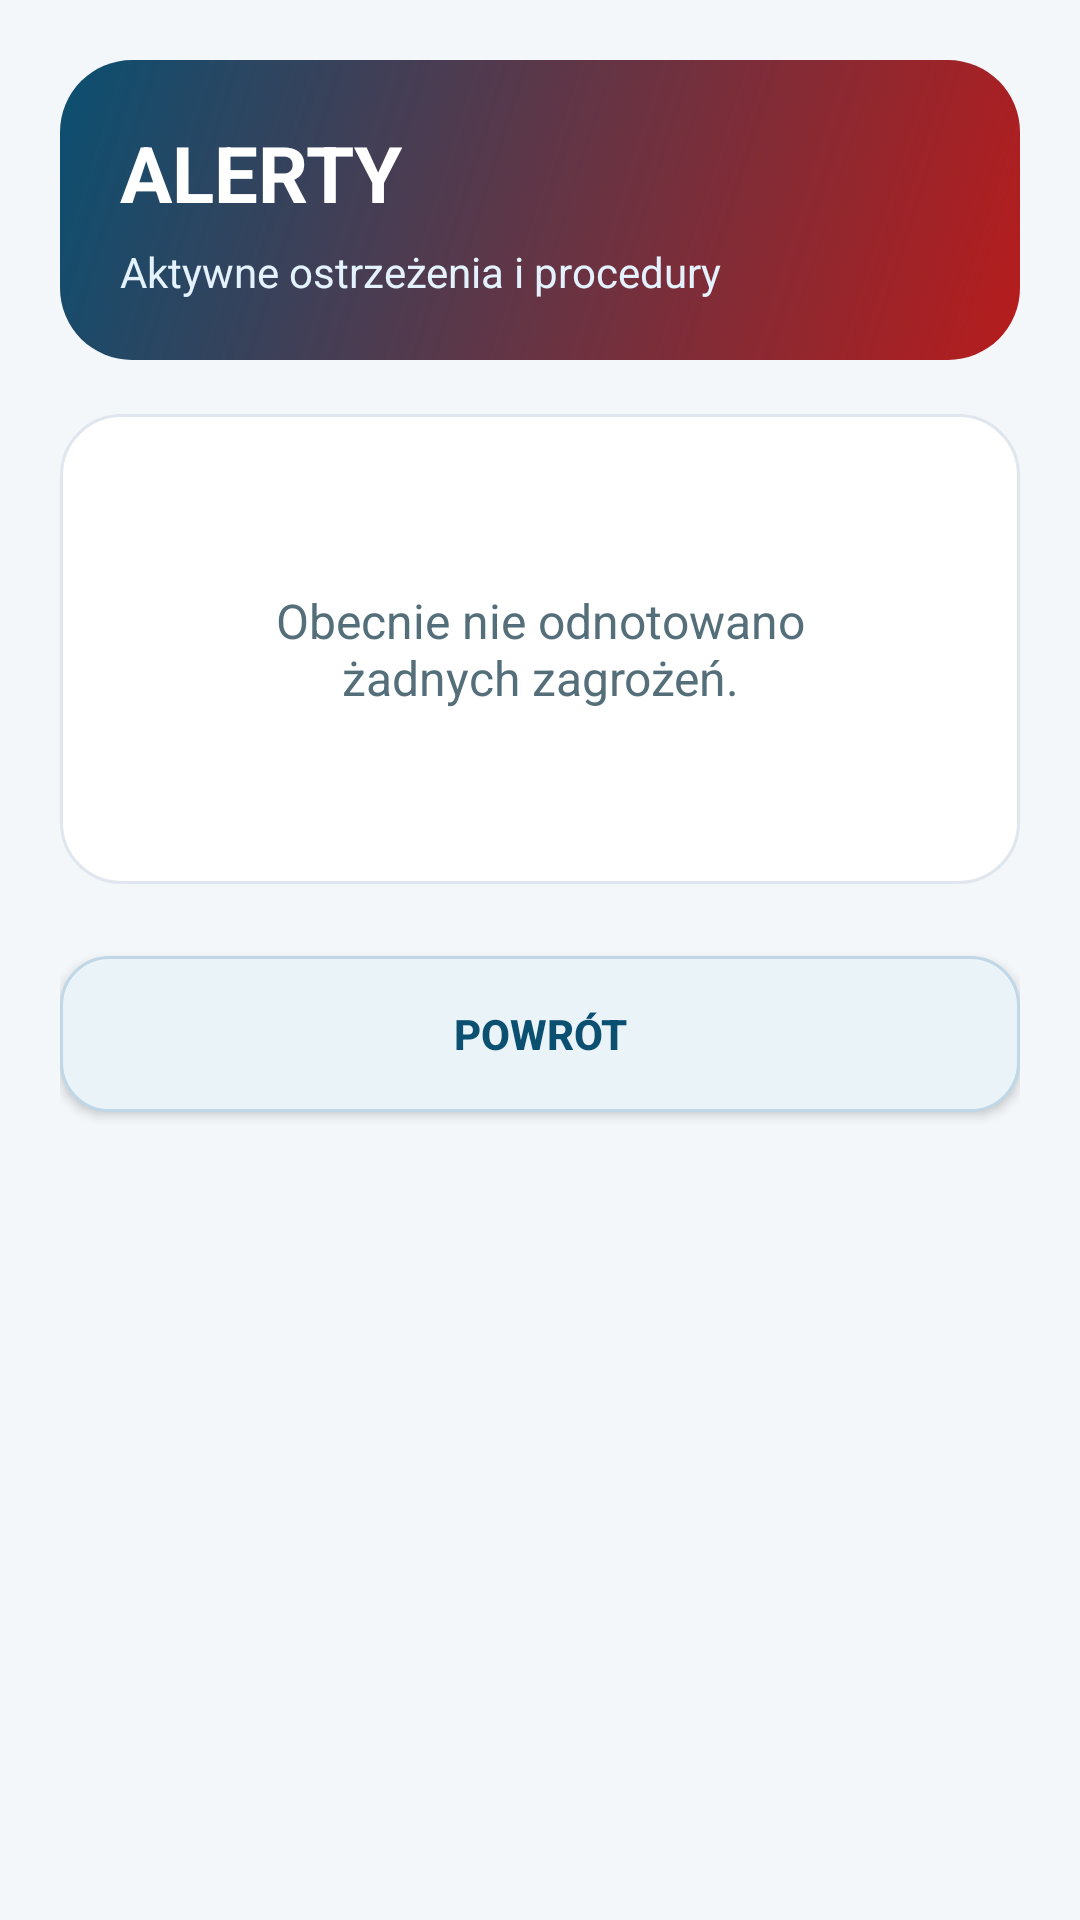

Android layout source for this screen:
<!-- AndroidManifest.xml: application theme Theme.Mobile_App_Orlen -->
<!-- res/layout/activity_alerts.xml -->
<?xml version="1.0" encoding="utf-8"?>
<ScrollView xmlns:android="http://schemas.android.com/apk/res/android"
    android:layout_width="match_parent"
    android:layout_height="match_parent"
    android:background="#F4F7FA"
    android:fillViewport="true">

    <LinearLayout
        android:layout_width="match_parent"
        android:layout_height="wrap_content"
        android:orientation="vertical"
        android:padding="20dp">

        
        <LinearLayout
            android:layout_width="match_parent"
            android:layout_height="wrap_content"
            android:background="@drawable/bg_header"
            android:orientation="vertical"
            android:padding="20dp">

            <TextView
                android:layout_width="wrap_content"
                android:layout_height="wrap_content"
                android:text="@string/alerts_title"
                android:textColor="#FFFFFF"
                android:textSize="26sp"
                android:textStyle="bold" />

            <TextView
                android:layout_width="wrap_content"
                android:layout_height="wrap_content"
                android:layout_marginTop="6dp"
                android:text="@string/alerts_subtitle"
                android:textColor="#E3F2FD"
                android:textSize="14sp" />
        </LinearLayout>

        
        <LinearLayout
            android:layout_width="match_parent"
            android:layout_height="wrap_content"
            android:layout_marginTop="18dp"
            android:background="@drawable/bg_card"
            android:orientation="vertical"
            android:padding="18dp">

            <TextView
                android:layout_width="match_parent"
                android:layout_height="wrap_content"
                android:text="@string/alerts_placeholder"
                android:textSize="16sp"
                android:textColor="#546E7A"
                android:gravity="center"
                android:padding="40dp" />

        </LinearLayout>

        <Button
            android:id="@+id/btnBack"
            android:layout_width="match_parent"
            android:layout_height="52dp"
            android:layout_marginTop="24dp"
            android:background="@drawable/bg_button_secondary"
            android:text="@string/btn_back"
            android:textColor="#0B4F71"
            android:textStyle="bold" />

    </LinearLayout>
</ScrollView>
<!-- resources referenced by this layout -->
<resources>
  <!-- drawable bg_button_secondary (drawable) -->
  <?xml version="1.0" encoding="utf-8"?>
  <shape xmlns:android="http://schemas.android.com/apk/res/android">
      <solid android:color="#EAF3F8" />
      <corners android:radius="16dp" />
      <stroke
          android:width="1dp"
          android:color="#BFD7E6" />
  </shape>
  <!-- drawable bg_card (drawable) -->
  <?xml version="1.0" encoding="utf-8"?>
  <shape xmlns:android="http://schemas.android.com/apk/res/android">
      <solid android:color="#FFFFFF" />
      <corners android:radius="20dp" />
      <stroke
          android:width="1dp"
          android:color="#E0E6ED" />
  </shape>
  <!-- drawable bg_header (drawable) -->
  <?xml version="1.0" encoding="utf-8"?>
  <shape xmlns:android="http://schemas.android.com/apk/res/android">
      <gradient
          android:startColor="#B71C1C"
          android:endColor="#0B4F71"
          android:angle="135" />
      <corners android:radius="24dp" />
  </shape>
  <string name="alerts_placeholder">Obecnie nie odnotowano żadnych zagrożeń.</string>
  <string name="alerts_subtitle">Aktywne ostrzeżenia i procedury</string>
  <string name="alerts_title">ALERTY</string>
  <string name="btn_back">POWRÓT</string>
  <style name="Theme.Mobile_App_Orlen" parent="Base.Theme.Mobile_App_Orlen" />
  <style name="Base.Theme.Mobile_App_Orlen" parent="Theme.Material3.DayNight.NoActionBar">
          
          
      </style>
</resources>
